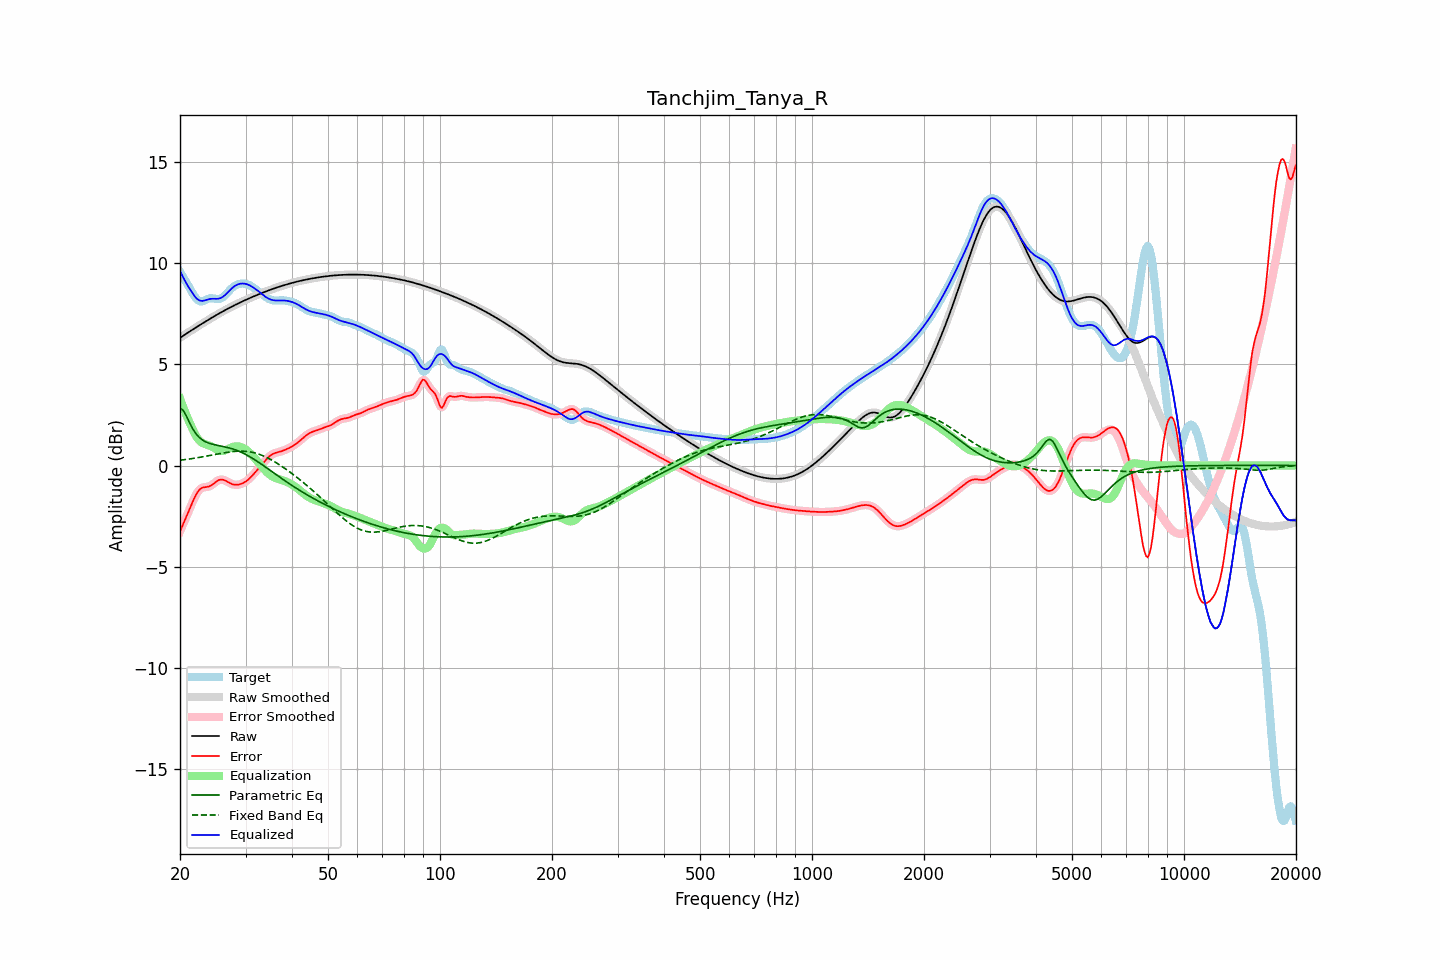

The file beside this chart, header and first rows:
frequency, raw, error, smoothed, error_smoothed, equalization, parametric_eq, fixed_band_eq, equalized_raw, equalized_smoothed, target
20.00, 6.31, -3.26, 6.31, -3.26, 3.31, 2.82, 0.26, 9.62, 9.62, 9.57
20.20, 6.36, -3.07, 6.36, -3.07, 3.09, 2.78, 0.27, 9.45, 9.45, 9.43
20.40, 6.41, -2.89, 6.41, -2.89, 2.88, 2.73, 0.28, 9.29, 9.29, 9.30
20.61, 6.47, -2.71, 6.47, -2.71, 2.67, 2.58, 0.29, 9.14, 9.14, 9.17
20.81, 6.52, -2.52, 6.52, -2.52, 2.48, 2.44, 0.30, 8.99, 8.99, 9.04
21.02, 6.57, -2.33, 6.57, -2.33, 2.29, 2.27, 0.31, 8.86, 8.86, 8.90
21.23, 6.62, -2.15, 6.62, -2.14, 2.11, 2.10, 0.32, 8.73, 8.73, 8.77
21.44, 6.67, -1.96, 6.67, -1.95, 1.94, 1.95, 0.34, 8.61, 8.62, 8.63
21.66, 6.72, -1.77, 6.72, -1.77, 1.77, 1.80, 0.35, 8.49, 8.49, 8.49
21.87, 6.77, -1.59, 6.77, -1.60, 1.60, 1.68, 0.36, 8.37, 8.37, 8.36
22.09, 6.82, -1.44, 6.82, -1.44, 1.46, 1.56, 0.37, 8.28, 8.28, 8.26
22.31, 6.87, -1.31, 6.87, -1.31, 1.33, 1.47, 0.39, 8.21, 8.21, 8.18
22.54, 6.92, -1.20, 6.92, -1.21, 1.24, 1.39, 0.40, 8.16, 8.16, 8.13
22.76, 6.97, -1.13, 6.97, -1.14, 1.16, 1.32, 0.41, 8.14, 8.14, 8.11
22.99, 7.02, -1.09, 7.02, -1.09, 1.11, 1.26, 0.43, 8.13, 8.13, 8.11
23.22, 7.07, -1.08, 7.07, -1.07, 1.08, 1.21, 0.44, 8.15, 8.15, 8.15
23.45, 7.12, -1.07, 7.12, -1.06, 1.05, 1.17, 0.46, 8.17, 8.17, 8.18
23.69, 7.17, -1.05, 7.17, -1.05, 1.03, 1.14, 0.47, 8.20, 8.20, 8.22
23.92, 7.22, -1.03, 7.22, -1.03, 1.00, 1.10, 0.49, 8.22, 8.22, 8.25
24.16, 7.26, -1.00, 7.26, -1.00, 0.97, 1.08, 0.50, 8.23, 8.23, 8.26
24.40, 7.31, -0.95, 7.31, -0.95, 0.93, 1.05, 0.52, 8.24, 8.24, 8.26
24.65, 7.36, -0.89, 7.36, -0.89, 0.88, 1.04, 0.53, 8.24, 8.24, 8.25
24.89, 7.41, -0.83, 7.41, -0.83, 0.83, 1.02, 0.55, 8.24, 8.24, 8.23
25.14, 7.45, -0.77, 7.45, -0.77, 0.78, 1.00, 0.56, 8.24, 8.24, 8.22
25.39, 7.50, -0.72, 7.50, -0.73, 0.75, 0.98, 0.58, 8.24, 8.24, 8.22
25.65, 7.54, -0.70, 7.54, -0.70, 0.72, 0.97, 0.59, 8.27, 8.27, 8.24
25.91, 7.59, -0.69, 7.59, -0.69, 0.72, 0.95, 0.61, 8.30, 8.30, 8.28
26.16, 7.63, -0.71, 7.63, -0.71, 0.72, 0.94, 0.62, 8.35, 8.36, 8.34
26.43, 7.67, -0.74, 7.67, -0.74, 0.75, 0.92, 0.64, 8.42, 8.42, 8.41
26.69, 7.72, -0.78, 7.72, -0.78, 0.78, 0.90, 0.65, 8.50, 8.50, 8.50
26.96, 7.76, -0.83, 7.76, -0.83, 0.82, 0.88, 0.66, 8.58, 8.58, 8.59
27.23, 7.80, -0.87, 7.80, -0.87, 0.86, 0.86, 0.67, 8.66, 8.66, 8.67
27.50, 7.84, -0.91, 7.84, -0.91, 0.89, 0.84, 0.68, 8.74, 8.74, 8.75
27.77, 7.88, -0.93, 7.88, -0.93, 0.92, 0.81, 0.69, 8.80, 8.80, 8.81
28.05, 7.92, -0.95, 7.92, -0.95, 0.94, 0.79, 0.70, 8.86, 8.86, 8.87
28.33, 7.96, -0.95, 7.96, -0.95, 0.95, 0.76, 0.70, 8.91, 8.91, 8.91
28.62, 8.00, -0.95, 8.00, -0.95, 0.95, 0.73, 0.71, 8.95, 8.95, 8.95
28.90, 8.04, -0.93, 8.04, -0.93, 0.93, 0.69, 0.71, 8.97, 8.97, 8.97
29.19, 8.08, -0.91, 8.08, -0.91, 0.91, 0.66, 0.71, 8.99, 8.99, 8.98
29.48, 8.11, -0.88, 8.11, -0.88, 0.88, 0.62, 0.71, 8.99, 8.99, 8.99
29.78, 8.15, -0.84, 8.15, -0.84, 0.83, 0.58, 0.71, 8.98, 8.98, 8.99
30.08, 8.19, -0.79, 8.19, -0.79, 0.78, 0.54, 0.70, 8.97, 8.97, 8.97
30.38, 8.22, -0.73, 8.22, -0.73, 0.72, 0.50, 0.69, 8.95, 8.95, 8.95
30.68, 8.26, -0.66, 8.26, -0.66, 0.66, 0.45, 0.68, 8.91, 8.91, 8.92
30.99, 8.29, -0.58, 8.29, -0.58, 0.58, 0.41, 0.67, 8.87, 8.87, 8.87
31.30, 8.33, -0.50, 8.33, -0.50, 0.50, 0.36, 0.65, 8.83, 8.83, 8.83
31.61, 8.36, -0.41, 8.36, -0.41, 0.41, 0.31, 0.63, 8.77, 8.77, 8.77
31.93, 8.40, -0.32, 8.40, -0.32, 0.32, 0.26, 0.61, 8.72, 8.72, 8.71
32.24, 8.43, -0.23, 8.43, -0.23, 0.23, 0.21, 0.59, 8.66, 8.66, 8.66
32.57, 8.46, -0.13, 8.46, -0.13, 0.13, 0.15, 0.56, 8.59, 8.59, 8.60
32.89, 8.49, -0.04, 8.49, -0.04, 0.04, 0.10, 0.53, 8.53, 8.53, 8.54
33.22, 8.53, 0.05, 8.53, 0.05, -0.06, 0.05, 0.50, 8.47, 8.47, 8.47
33.55, 8.56, 0.15, 8.56, 0.15, -0.15, -0.01, 0.47, 8.41, 8.41, 8.41
33.89, 8.59, 0.24, 8.59, 0.24, -0.24, -0.07, 0.43, 8.35, 8.35, 8.35
34.23, 8.62, 0.33, 8.62, 0.33, -0.32, -0.12, 0.40, 8.30, 8.30, 8.29
34.57, 8.65, 0.41, 8.65, 0.41, -0.40, -0.18, 0.36, 8.25, 8.25, 8.24
34.92, 8.68, 0.47, 8.68, 0.47, -0.46, -0.23, 0.32, 8.21, 8.21, 8.20
35.27, 8.71, 0.53, 8.71, 0.53, -0.52, -0.29, 0.27, 8.18, 8.18, 8.17
35.62, 8.73, 0.58, 8.73, 0.58, -0.57, -0.35, 0.23, 8.17, 8.17, 8.16
35.97, 8.76, 0.61, 8.76, 0.61, -0.61, -0.40, 0.18, 8.16, 8.16, 8.15
... 635 more rows
